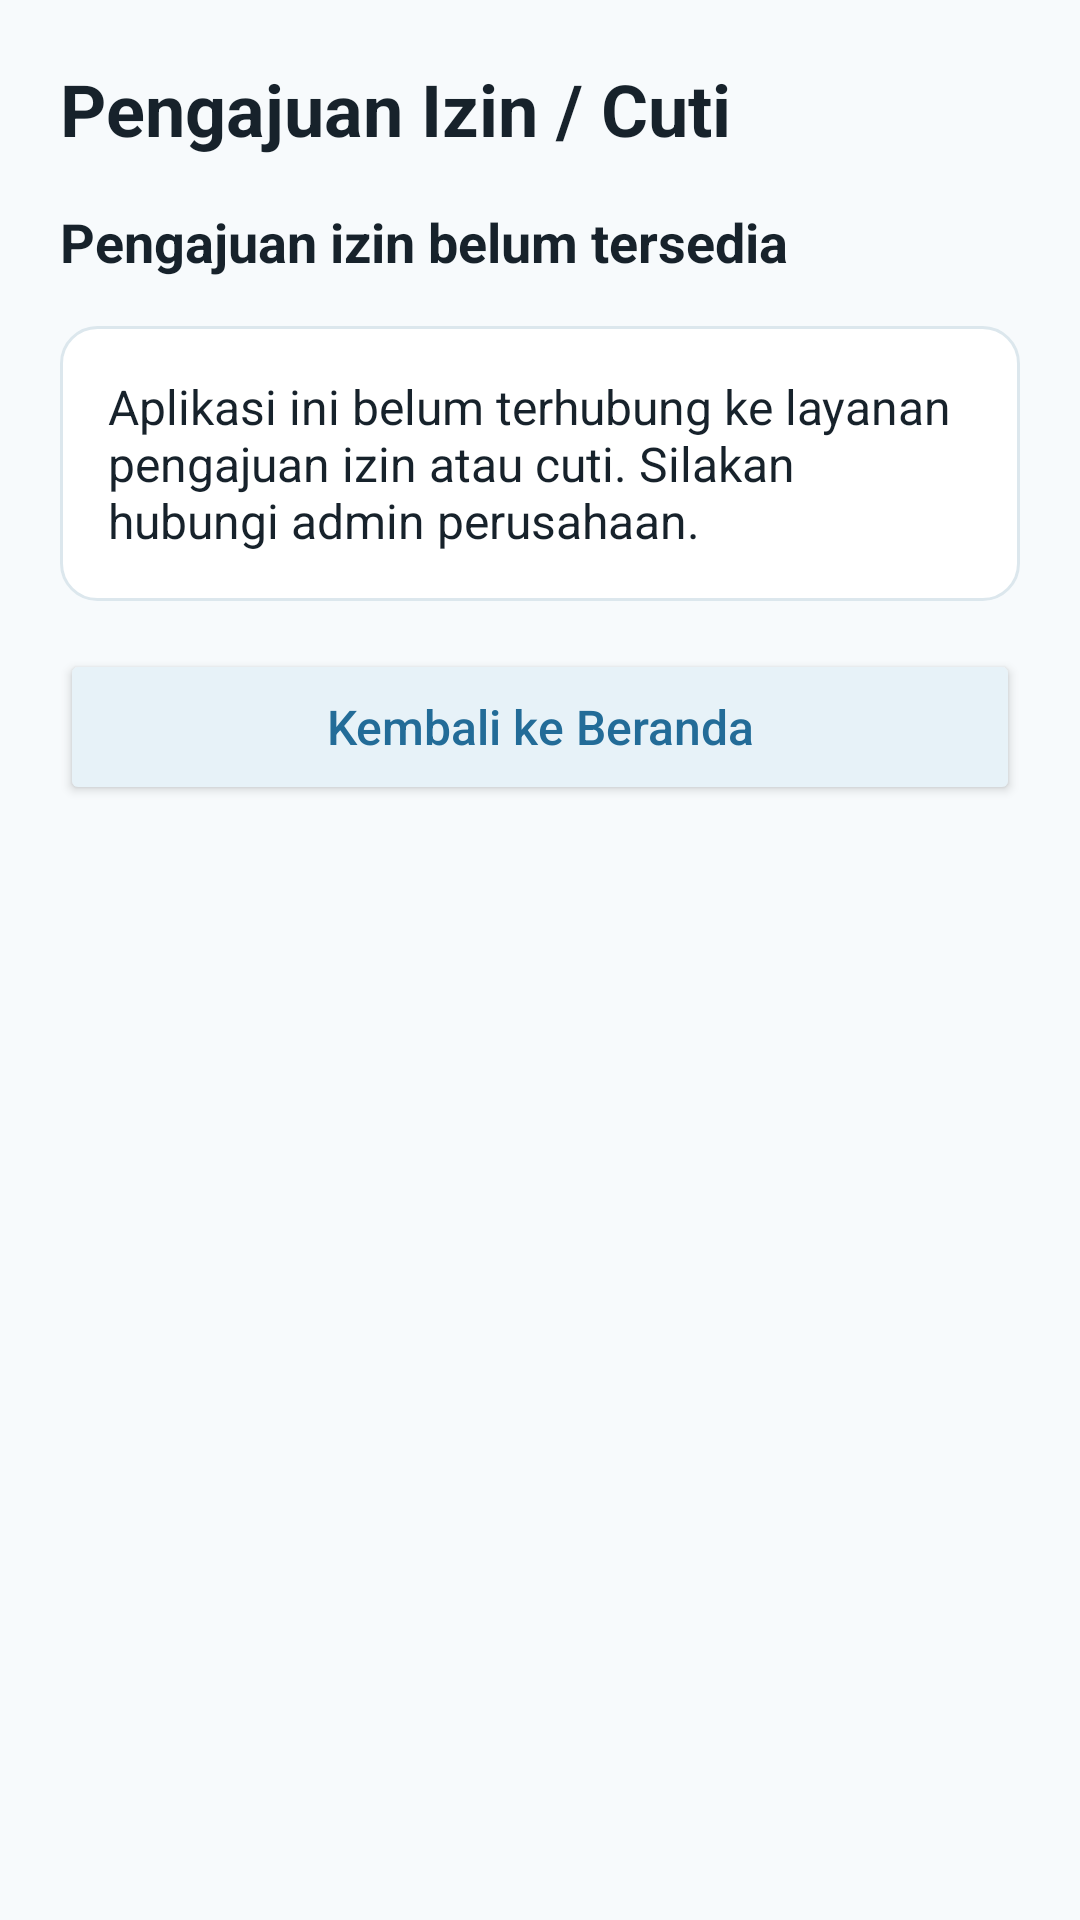

Here is an Android app screen rendered from its layout file. Give the layout XML and the strings, colors and styles it references.
<!-- AndroidManifest.xml: fallback theme Theme.MaterialComponents.DayNight.NoActionBar -->
<!-- res/layout/screen_izin.xml -->
<?xml version="1.0" encoding="utf-8"?>
<androidx.constraintlayout.widget.ConstraintLayout xmlns:android="http://schemas.android.com/apk/res/android" xmlns:app="http://schemas.android.com/apk/res-auto" xmlns:tools="http://schemas.android.com/tools" style="@style/Screen">
    <TextView android:id="@+id/izin_title" style="@style/Title" android:text="@string/izin_title"
        app:layout_constraintStart_toStartOf="parent" app:layout_constraintEnd_toEndOf="parent"
        app:layout_constraintTop_toTopOf="parent"  />
    <TextView android:id="@+id/izin_unavailable" style="@style/Section" android:text="@string/izin_unavailable"
        app:layout_constraintStart_toStartOf="parent" app:layout_constraintEnd_toEndOf="parent"
        app:layout_constraintTop_toBottomOf="@id/izin_title" android:layout_marginTop="@dimen/space_medium"  />
    <TextView android:id="@+id/izin_note" style="@style/Body" android:text="@string/izin_note"
        app:layout_constraintStart_toStartOf="parent" app:layout_constraintEnd_toEndOf="parent"
        app:layout_constraintTop_toBottomOf="@id/izin_unavailable" android:layout_marginTop="@dimen/space_medium" android:background="@drawable/card" />
    <Button android:id="@+id/back_home" style="@style/SecondaryAction" android:text="@string/back_home"
        app:layout_constraintStart_toStartOf="parent" app:layout_constraintEnd_toEndOf="parent"
        app:layout_constraintTop_toBottomOf="@id/izin_note" android:layout_marginTop="@dimen/space_medium"  />
</androidx.constraintlayout.widget.ConstraintLayout>
<!-- resources referenced by this layout -->
<resources>
  <dimen name="space_medium">16dp</dimen>
  <!-- drawable card (drawable) -->
  <shape xmlns:android="http://schemas.android.com/apk/res/android">
      <solid android:color="@color/surface" />
      <stroke android:width="1dp" android:color="@color/border" />
      <corners android:radius="@dimen/corner_radius" />
      <padding android:left="@dimen/space_medium" android:top="@dimen/space_medium" android:right="@dimen/space_medium" android:bottom="@dimen/space_medium" />
  </shape>
  <string name="back_home">Kembali ke Beranda</string>
  <string name="izin_note">Aplikasi ini belum terhubung ke layanan pengajuan izin atau cuti. Silakan hubungi admin perusahaan.</string>
  <string name="izin_title">Pengajuan Izin / Cuti</string>
  <string name="izin_unavailable">Pengajuan izin belum tersedia</string>
  <style name="Body">
          <item name="android:layout_width">0dp</item>
          <item name="android:layout_height">wrap_content</item>
          <item name="android:textSize">@dimen/body_size</item>
          <item name="android:textColor">@color/ink</item>
      </style>
  <style name="Screen">
          <item name="android:layout_width">match_parent</item>
          <item name="android:layout_height">wrap_content</item>
          <item name="android:padding">@dimen/screen_padding</item>
          <item name="android:background">@color/background</item>
      </style>
  <style name="SecondaryAction" parent="Action">
          <item name="android:backgroundTint">@color/tint</item>
          <item name="android:textColor">@color/brand_dark</item>
      </style>
  <style name="Section" parent="Body">
          <item name="android:textSize">@dimen/section_size</item>
          <item name="android:textStyle">bold</item>
      </style>
  <style name="Title" parent="Body">
          <item name="android:textSize">@dimen/title_size</item>
          <item name="android:textStyle">bold</item>
      </style>
  <color name="surface">#FFFFFF</color>
  <color name="border">#DCE7ED</color>
  <dimen name="corner_radius">12dp</dimen>
  <dimen name="body_size">16sp</dimen>
  <color name="ink">#17222B</color>
  <dimen name="screen_padding">20dp</dimen>
  <color name="background">#F7FAFC</color>
  <style name="Action" parent="android:style/Widget.Material.Button">
          <item name="android:layout_width">0dp</item>
          <item name="android:layout_height">wrap_content</item>
          <item name="android:minHeight">@dimen/action_height</item>
          <item name="android:textSize">@dimen/body_size</item>
          <item name="android:textAllCaps">false</item>
          <item name="android:backgroundTint">@color/brand_dark</item>
          <item name="android:textColor">@color/surface</item>
          <item name="android:padding">@dimen/space_small</item>
      </style>
  <color name="tint">#E7F2F8</color>
  <color name="brand_dark">#236C98</color>
  <dimen name="section_size">18sp</dimen>
  <dimen name="title_size">24sp</dimen>
  <dimen name="action_height">52dp</dimen>
  <dimen name="space_small">8dp</dimen>
</resources>
